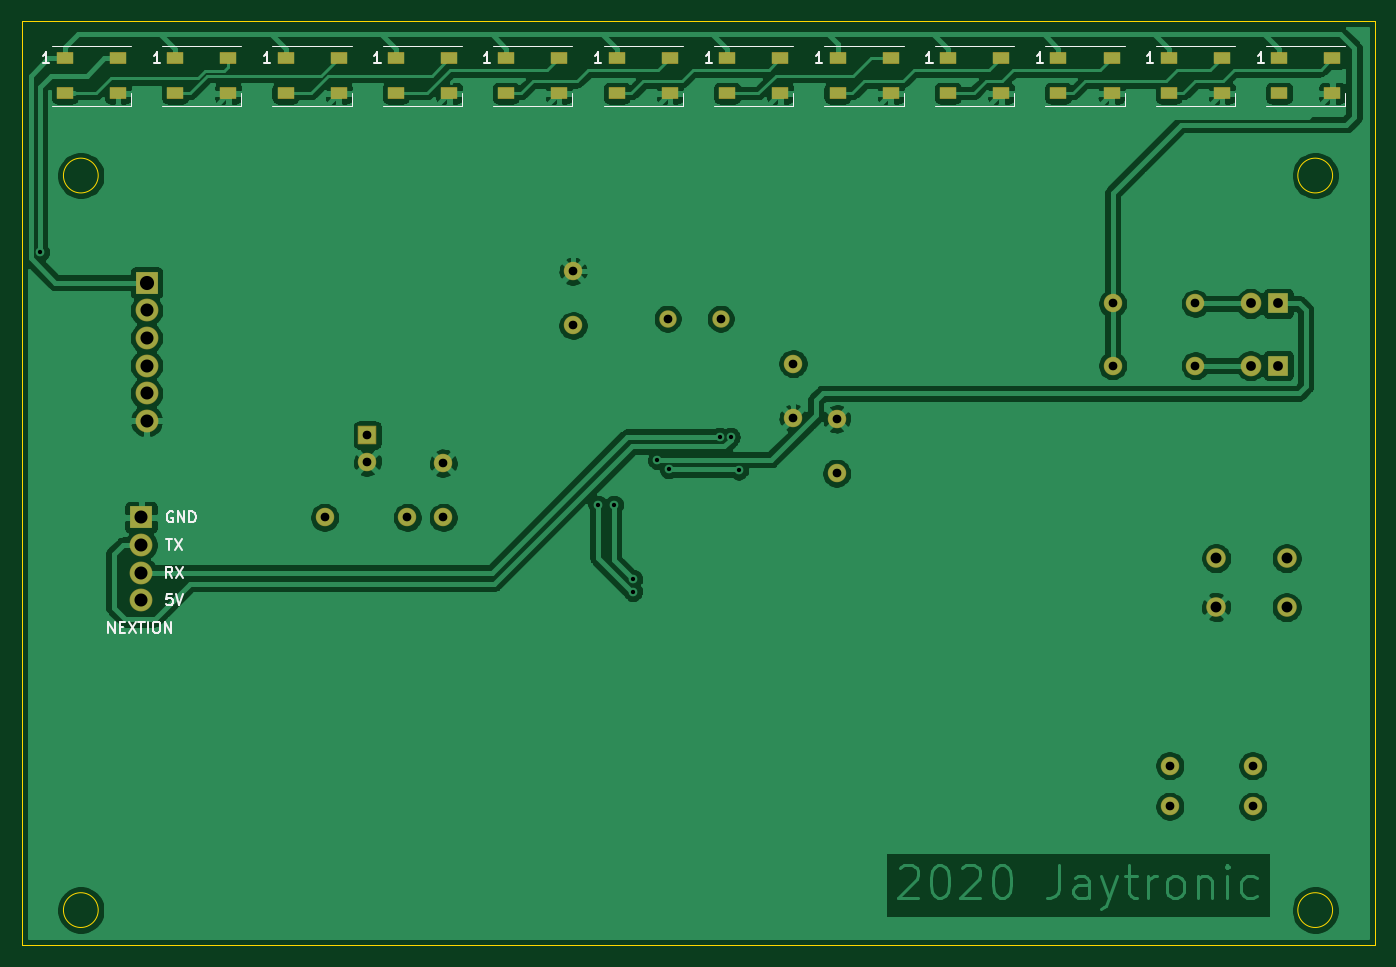
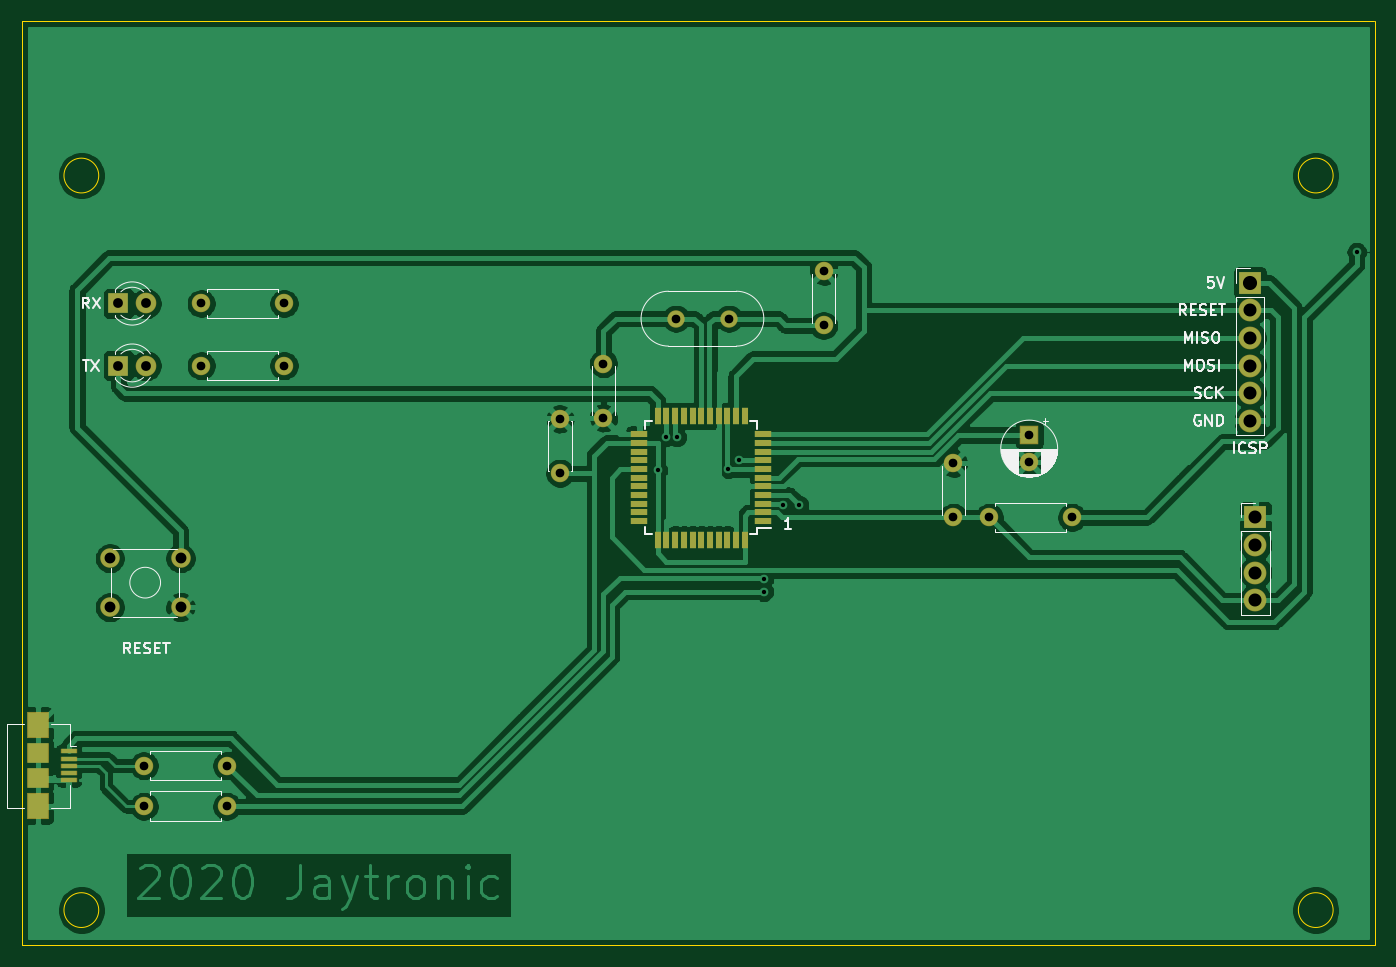
Circuit board: 8 layer files. Board 124.5 x 85.1 mm.
- bottom_copper: sim-B_Cu.gbr (133004 bytes)
- bottom_mask: sim-B_Mask.gbr (3744 bytes)
- bottom_silk: sim-B_SilkS.gbr (21703 bytes)
- outline: sim-Edge_Cuts.gbr (1034 bytes)
- top_copper: sim-F_Cu.gbr (165184 bytes)
- top_mask: sim-F_Mask.gbr (3642 bytes)
- top_silk: sim-F_SilkS.gbr (7806 bytes)
- drill: sim.drl (1060 bytes)

=== bottom_copper: sim-B_Cu.gbr (133004 bytes, source omitted) ===
=== bottom_mask: sim-B_Mask.gbr ===
%TF.GenerationSoftware,KiCad,Pcbnew,(5.1.6)-1*%
%TF.CreationDate,2020-10-19T15:42:45+08:00*%
%TF.ProjectId,sim,73696d2e-6b69-4636-9164-5f7063625858,rev?*%
%TF.SameCoordinates,Original*%
%TF.FileFunction,Soldermask,Bot*%
%TF.FilePolarity,Negative*%
%FSLAX46Y46*%
G04 Gerber Fmt 4.6, Leading zero omitted, Abs format (unit mm)*
G04 Created by KiCad (PCBNEW (5.1.6)-1) date 2020-10-19 15:42:45*
%MOMM*%
%LPD*%
G01*
G04 APERTURE LIST*
%ADD10C,1.800000*%
%ADD11C,1.700000*%
%ADD12R,1.600000X0.650000*%
%ADD13R,0.650000X1.600000*%
%ADD14C,1.600000*%
%ADD15R,2.000000X1.900000*%
%ADD16R,2.000000X2.400000*%
%ADD17R,1.500000X0.500000*%
%ADD18R,2.100000X2.100000*%
%ADD19O,2.100000X2.100000*%
%ADD20C,1.900000*%
%ADD21R,1.900000X1.900000*%
%ADD22R,1.700000X1.700000*%
%ADD23O,1.700000X1.700000*%
G04 APERTURE END LIST*
D10*
%TO.C,SW1*%
X161925000Y-81915000D03*
X168425000Y-81915000D03*
X161925000Y-77415000D03*
X168425000Y-77415000D03*
%TD*%
D11*
%TO.C,C2*%
X102750000Y-56000000D03*
X102750000Y-51000000D03*
%TD*%
D12*
%TO.C,U1*%
X108300000Y-74000000D03*
X108300000Y-73200000D03*
X108300000Y-72400000D03*
X108300000Y-71600000D03*
X108300000Y-70800000D03*
X108300000Y-70000000D03*
X108300000Y-69200000D03*
X108300000Y-68400000D03*
X108300000Y-67600000D03*
X108300000Y-66800000D03*
X108300000Y-66000000D03*
D13*
X110000000Y-64300000D03*
X110800000Y-64300000D03*
X111600000Y-64300000D03*
X112400000Y-64300000D03*
X113200000Y-64300000D03*
X114000000Y-64300000D03*
X114800000Y-64300000D03*
X115600000Y-64300000D03*
X116400000Y-64300000D03*
X117200000Y-64300000D03*
X118000000Y-64300000D03*
D12*
X119700000Y-66000000D03*
X119700000Y-66800000D03*
X119700000Y-67600000D03*
X119700000Y-68400000D03*
X119700000Y-69200000D03*
X119700000Y-70000000D03*
X119700000Y-70800000D03*
X119700000Y-71600000D03*
X119700000Y-72400000D03*
X119700000Y-73200000D03*
X119700000Y-74000000D03*
D13*
X118000000Y-75700000D03*
X117200000Y-75700000D03*
X116400000Y-75700000D03*
X115600000Y-75700000D03*
X114800000Y-75700000D03*
X114000000Y-75700000D03*
X113200000Y-75700000D03*
X112400000Y-75700000D03*
X111600000Y-75700000D03*
X110800000Y-75700000D03*
X110000000Y-75700000D03*
%TD*%
D14*
%TO.C,Y1*%
X116332000Y-55372000D03*
X111452000Y-55372000D03*
%TD*%
D15*
%TO.C,J1*%
X175050000Y-97650000D03*
X175050000Y-95350000D03*
D16*
X175050000Y-100250000D03*
X175050000Y-92750000D03*
D17*
X172200000Y-97800000D03*
X172200000Y-97150000D03*
X172200000Y-96500000D03*
X172200000Y-95850000D03*
X172200000Y-95200000D03*
%TD*%
D18*
%TO.C,J2*%
X63000000Y-73660000D03*
D19*
X63000000Y-76200000D03*
X63000000Y-78740000D03*
X63000000Y-81280000D03*
%TD*%
D18*
%TO.C,J3*%
X63500000Y-52070000D03*
D19*
X63500000Y-54610000D03*
X63500000Y-57150000D03*
X63500000Y-59690000D03*
X63500000Y-62230000D03*
X63500000Y-64770000D03*
%TD*%
D11*
%TO.C,C1*%
X123000000Y-59500000D03*
X123000000Y-64500000D03*
%TD*%
D20*
%TO.C,D15*%
X165100000Y-53975000D03*
D21*
X167640000Y-53975000D03*
%TD*%
%TO.C,D16*%
X167640000Y-59690000D03*
D20*
X165100000Y-59690000D03*
%TD*%
D22*
%TO.C,C3*%
X83820000Y-66080000D03*
D11*
X83820000Y-68580000D03*
%TD*%
%TO.C,C4*%
X90805000Y-68660000D03*
X90805000Y-73660000D03*
%TD*%
%TO.C,C5*%
X127000000Y-69596000D03*
X127000000Y-64596000D03*
%TD*%
%TO.C,R1*%
X157670000Y-100250000D03*
D23*
X165290000Y-100250000D03*
%TD*%
%TO.C,R2*%
X165290000Y-96500000D03*
D11*
X157670000Y-96500000D03*
%TD*%
%TO.C,R3*%
X87500000Y-73660000D03*
D23*
X79880000Y-73660000D03*
%TD*%
%TO.C,R4*%
X160020000Y-53975000D03*
D11*
X152400000Y-53975000D03*
%TD*%
%TO.C,R5*%
X152400000Y-59690000D03*
D23*
X160020000Y-59690000D03*
%TD*%
M02*

=== bottom_silk: sim-B_SilkS.gbr (21703 bytes, source omitted) ===
=== outline: sim-Edge_Cuts.gbr ===
%TF.GenerationSoftware,KiCad,Pcbnew,(5.1.6)-1*%
%TF.CreationDate,2020-10-19T15:42:45+08:00*%
%TF.ProjectId,sim,73696d2e-6b69-4636-9164-5f7063625858,rev?*%
%TF.SameCoordinates,Original*%
%TF.FileFunction,Profile,NP*%
%FSLAX46Y46*%
G04 Gerber Fmt 4.6, Leading zero omitted, Abs format (unit mm)*
G04 Created by KiCad (PCBNEW (5.1.6)-1) date 2020-10-19 15:42:45*
%MOMM*%
%LPD*%
G01*
G04 APERTURE LIST*
%TA.AperFunction,Profile*%
%ADD10C,0.050000*%
%TD*%
G04 APERTURE END LIST*
D10*
X59050000Y-42200000D02*
G75*
G03*
X59050000Y-42200000I-1600000J0D01*
G01*
X172650000Y-42200000D02*
G75*
G03*
X172650000Y-42200000I-1600000J0D01*
G01*
X172650000Y-109800000D02*
G75*
G03*
X172650000Y-109800000I-1600000J0D01*
G01*
X59050000Y-109800000D02*
G75*
G03*
X59050000Y-109800000I-1600000J0D01*
G01*
X176530000Y-113030000D02*
X52000000Y-113000000D01*
X176530000Y-27940000D02*
X176530000Y-113030000D01*
X52070000Y-27940000D02*
X176530000Y-27940000D01*
X52000000Y-28000000D02*
X52000000Y-113000000D01*
M02*

=== top_copper: sim-F_Cu.gbr (165184 bytes, source omitted) ===
=== top_mask: sim-F_Mask.gbr ===
%TF.GenerationSoftware,KiCad,Pcbnew,(5.1.6)-1*%
%TF.CreationDate,2020-10-19T15:42:45+08:00*%
%TF.ProjectId,sim,73696d2e-6b69-4636-9164-5f7063625858,rev?*%
%TF.SameCoordinates,Original*%
%TF.FileFunction,Soldermask,Top*%
%TF.FilePolarity,Negative*%
%FSLAX46Y46*%
G04 Gerber Fmt 4.6, Leading zero omitted, Abs format (unit mm)*
G04 Created by KiCad (PCBNEW (5.1.6)-1) date 2020-10-19 15:42:45*
%MOMM*%
%LPD*%
G01*
G04 APERTURE LIST*
%ADD10C,1.800000*%
%ADD11C,1.700000*%
%ADD12R,1.600000X1.100000*%
%ADD13C,1.600000*%
%ADD14R,2.100000X2.100000*%
%ADD15O,2.100000X2.100000*%
%ADD16C,1.900000*%
%ADD17R,1.900000X1.900000*%
%ADD18R,1.700000X1.700000*%
%ADD19O,1.700000X1.700000*%
G04 APERTURE END LIST*
D10*
%TO.C,SW1*%
X161925000Y-81915000D03*
X168425000Y-81915000D03*
X161925000Y-77415000D03*
X168425000Y-77415000D03*
%TD*%
D11*
%TO.C,C2*%
X102750000Y-56000000D03*
X102750000Y-51000000D03*
%TD*%
D12*
%TO.C,D1*%
X55970000Y-31420000D03*
X55970000Y-34620000D03*
X60870000Y-31420000D03*
X60870000Y-34620000D03*
%TD*%
%TO.C,D2*%
X142150000Y-34620000D03*
X142150000Y-31420000D03*
X137250000Y-34620000D03*
X137250000Y-31420000D03*
%TD*%
%TO.C,D3*%
X66130000Y-31420000D03*
X66130000Y-34620000D03*
X71030000Y-31420000D03*
X71030000Y-34620000D03*
%TD*%
%TO.C,D4*%
X147410000Y-31420000D03*
X147410000Y-34620000D03*
X152310000Y-31420000D03*
X152310000Y-34620000D03*
%TD*%
%TO.C,D5*%
X81190000Y-34620000D03*
X81190000Y-31420000D03*
X76290000Y-34620000D03*
X76290000Y-31420000D03*
%TD*%
%TO.C,D6*%
X162470000Y-34620000D03*
X162470000Y-31420000D03*
X157570000Y-34620000D03*
X157570000Y-31420000D03*
%TD*%
%TO.C,D7*%
X86450000Y-31420000D03*
X86450000Y-34620000D03*
X91350000Y-31420000D03*
X91350000Y-34620000D03*
%TD*%
%TO.C,D9*%
X101450000Y-34620000D03*
X101450000Y-31420000D03*
X96550000Y-34620000D03*
X96550000Y-31420000D03*
%TD*%
%TO.C,D11*%
X106770000Y-31420000D03*
X106770000Y-34620000D03*
X111670000Y-31420000D03*
X111670000Y-34620000D03*
%TD*%
%TO.C,D13*%
X121830000Y-34620000D03*
X121830000Y-31420000D03*
X116930000Y-34620000D03*
X116930000Y-31420000D03*
%TD*%
%TO.C,D17*%
X131990000Y-34620000D03*
X131990000Y-31420000D03*
X127090000Y-34620000D03*
X127090000Y-31420000D03*
%TD*%
D13*
%TO.C,Y1*%
X116332000Y-55372000D03*
X111452000Y-55372000D03*
%TD*%
D12*
%TO.C,D8*%
X172630000Y-34620000D03*
X172630000Y-31420000D03*
X167730000Y-34620000D03*
X167730000Y-31420000D03*
%TD*%
D14*
%TO.C,J2*%
X63000000Y-73660000D03*
D15*
X63000000Y-76200000D03*
X63000000Y-78740000D03*
X63000000Y-81280000D03*
%TD*%
D14*
%TO.C,J3*%
X63500000Y-52070000D03*
D15*
X63500000Y-54610000D03*
X63500000Y-57150000D03*
X63500000Y-59690000D03*
X63500000Y-62230000D03*
X63500000Y-64770000D03*
%TD*%
D11*
%TO.C,C1*%
X123000000Y-59500000D03*
X123000000Y-64500000D03*
%TD*%
D16*
%TO.C,D15*%
X165100000Y-53975000D03*
D17*
X167640000Y-53975000D03*
%TD*%
%TO.C,D16*%
X167640000Y-59690000D03*
D16*
X165100000Y-59690000D03*
%TD*%
D18*
%TO.C,C3*%
X83820000Y-66080000D03*
D11*
X83820000Y-68580000D03*
%TD*%
%TO.C,C4*%
X90805000Y-68660000D03*
X90805000Y-73660000D03*
%TD*%
%TO.C,C5*%
X127000000Y-69596000D03*
X127000000Y-64596000D03*
%TD*%
%TO.C,R1*%
X157670000Y-100250000D03*
D19*
X165290000Y-100250000D03*
%TD*%
%TO.C,R2*%
X165290000Y-96500000D03*
D11*
X157670000Y-96500000D03*
%TD*%
%TO.C,R3*%
X87500000Y-73660000D03*
D19*
X79880000Y-73660000D03*
%TD*%
%TO.C,R4*%
X160020000Y-53975000D03*
D11*
X152400000Y-53975000D03*
%TD*%
%TO.C,R5*%
X152400000Y-59690000D03*
D19*
X160020000Y-59690000D03*
%TD*%
M02*

=== top_silk: sim-F_SilkS.gbr (7806 bytes, source omitted) ===
=== drill: sim.drl ===
M48
; DRILL file {KiCad (5.1.6)-1} date 10/19/20 15:42:50
; FORMAT={-:-/ absolute / inch / decimal}
; #@! TF.CreationDate,2020-10-19T15:42:50+08:00
; #@! TF.GenerationSoftware,Kicad,Pcbnew,(5.1.6)-1
FMAT,2
INCH
T1C0.0157
T2C0.0315
T3C0.0354
T4C0.0394
T5C0.0472
T6C0.0512
%
G90
G05
T1
X2.1135Y-1.939
X4.1339Y-2.8543
X4.1929Y-2.8543
X4.2618Y-3.124
X4.2618Y-3.1693
X4.35Y-2.6909
X4.3917Y-2.7244
X4.5768Y-2.6083
X4.6161Y-2.6083
X4.6457Y-2.7293
T2
X6.2075Y-3.9469
X6.5075Y-3.9469
X4.3879Y-2.18
X4.58Y-2.18
X3.1449Y-2.9
X3.4449Y-2.9
X4.8425Y-2.3425
X4.8425Y-2.5394
X6.0Y-2.35
X6.3Y-2.35
X6.2075Y-3.7992
X6.5075Y-3.7992
X3.3Y-2.6016
X3.3Y-2.7
X4.0453Y-2.0079
X4.0453Y-2.2047
X6.0Y-2.125
X6.3Y-2.125
X5.0Y-2.5431
X5.0Y-2.74
X3.575Y-2.7031
X3.575Y-2.9
T3
X6.5Y-2.35
X6.6Y-2.35
X6.5Y-2.125
X6.6Y-2.125
T4
X6.375Y-3.0478
X6.375Y-3.225
X6.6309Y-3.0478
X6.6309Y-3.225
T5
X2.5Y-2.15
X2.5Y-2.25
X2.5Y-2.35
X2.5Y-2.45
X2.5Y-2.55
X2.4803Y-2.9
X2.4803Y-3.0
X2.4803Y-3.1
X2.4803Y-3.2
T6
X2.5Y-2.05
T0
M30
